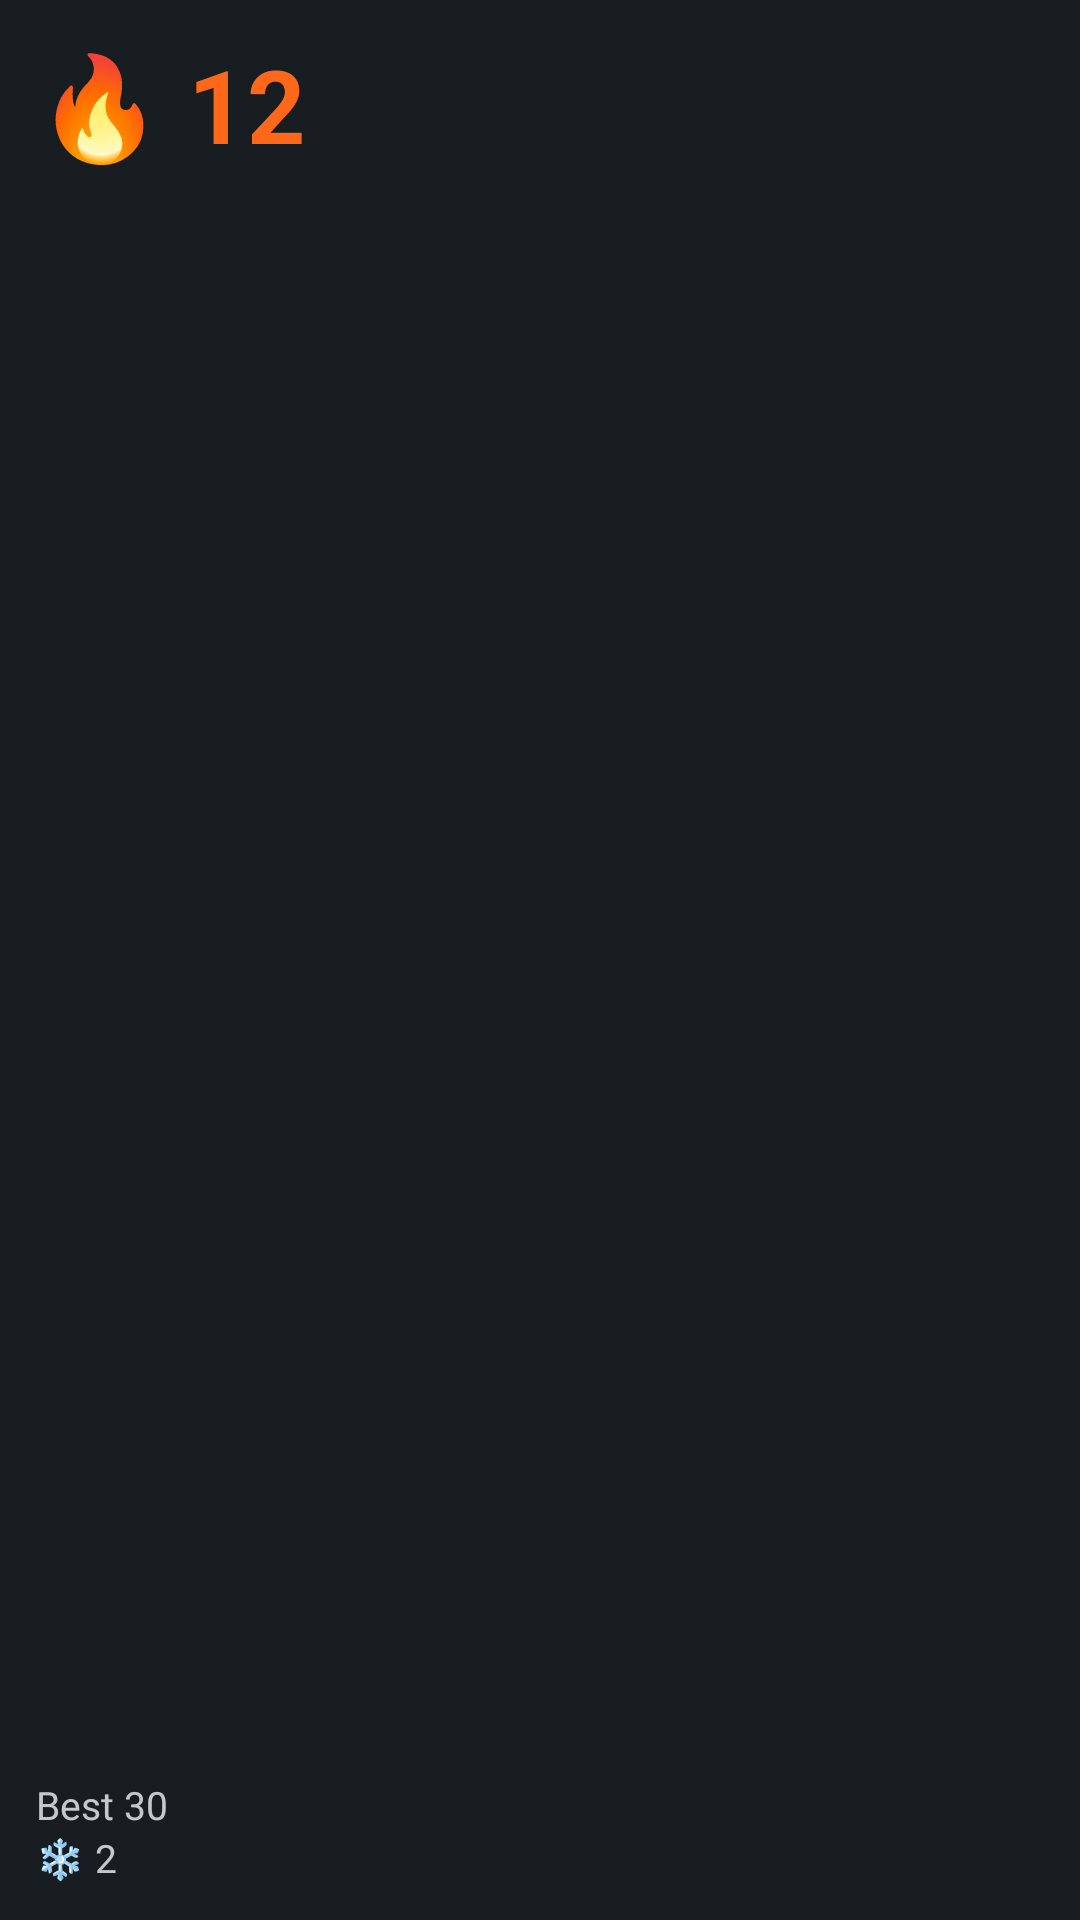

Write the Android layout XML for this screen, with the resource values it uses.
<!-- AndroidManifest.xml: application theme Theme.FlashcardsOpenSourceApp -->
<!-- res/layout/streaks_widget_preview.xml -->
<?xml version="1.0" encoding="utf-8"?>
<LinearLayout xmlns:android="http://schemas.android.com/apk/res/android"
    xmlns:tools="http://schemas.android.com/tools"
    android:id="@android:id/background"
    android:layout_width="match_parent"
    android:layout_height="match_parent"
    android:background="@color/review_widget_background"
    android:orientation="vertical"
    android:padding="12dp"
    tools:ignore="Overdraw">

    <TextView
        android:layout_width="wrap_content"
        android:layout_height="wrap_content"
        android:text="@string/streaks_widget_preview_current"
        android:textColor="@color/review_widget_primary"
        android:textSize="34sp"
        android:textStyle="bold" />

    <Space
        android:layout_width="match_parent"
        android:layout_height="0dp"
        android:layout_weight="1" />

    <TextView
        android:layout_width="wrap_content"
        android:layout_height="wrap_content"
        android:text="@string/streaks_widget_preview_best"
        android:textColor="@color/review_widget_on_surface_variant"
        android:textSize="13sp" />

    <TextView
        android:layout_width="wrap_content"
        android:layout_height="wrap_content"
        android:text="@string/streaks_widget_preview_freeze_credits"
        android:textColor="@color/review_widget_on_surface_variant"
        android:textSize="13sp" />
</LinearLayout>
<!-- resources referenced by this layout -->
<resources>
  <color name="review_widget_background">#171D21</color>
  <color name="review_widget_on_surface_variant">#C2C8CC</color>
  <color name="review_widget_primary">#FF6719</color>
  <string name="streaks_widget_preview_best">Best 30</string>
  <string name="streaks_widget_preview_current" translatable="false">🔥 12</string>
  <string name="streaks_widget_preview_freeze_credits" translatable="false">❄️ 2</string>
  <style name="Theme.FlashcardsOpenSourceApp" parent="@android:style/Theme.DeviceDefault.NoActionBar">
          <item name="android:windowBackground">@color/launch_background</item>
          <item name="android:statusBarColor">@android:color/transparent</item>
          <item name="android:navigationBarColor">@android:color/transparent</item>
          <item name="android:windowLightStatusBar" tools:targetApi="23">false</item>
          <item name="android:windowLightNavigationBar" tools:targetApi="27">false</item>
      </style>
  <color name="launch_background">#101417</color>
</resources>
